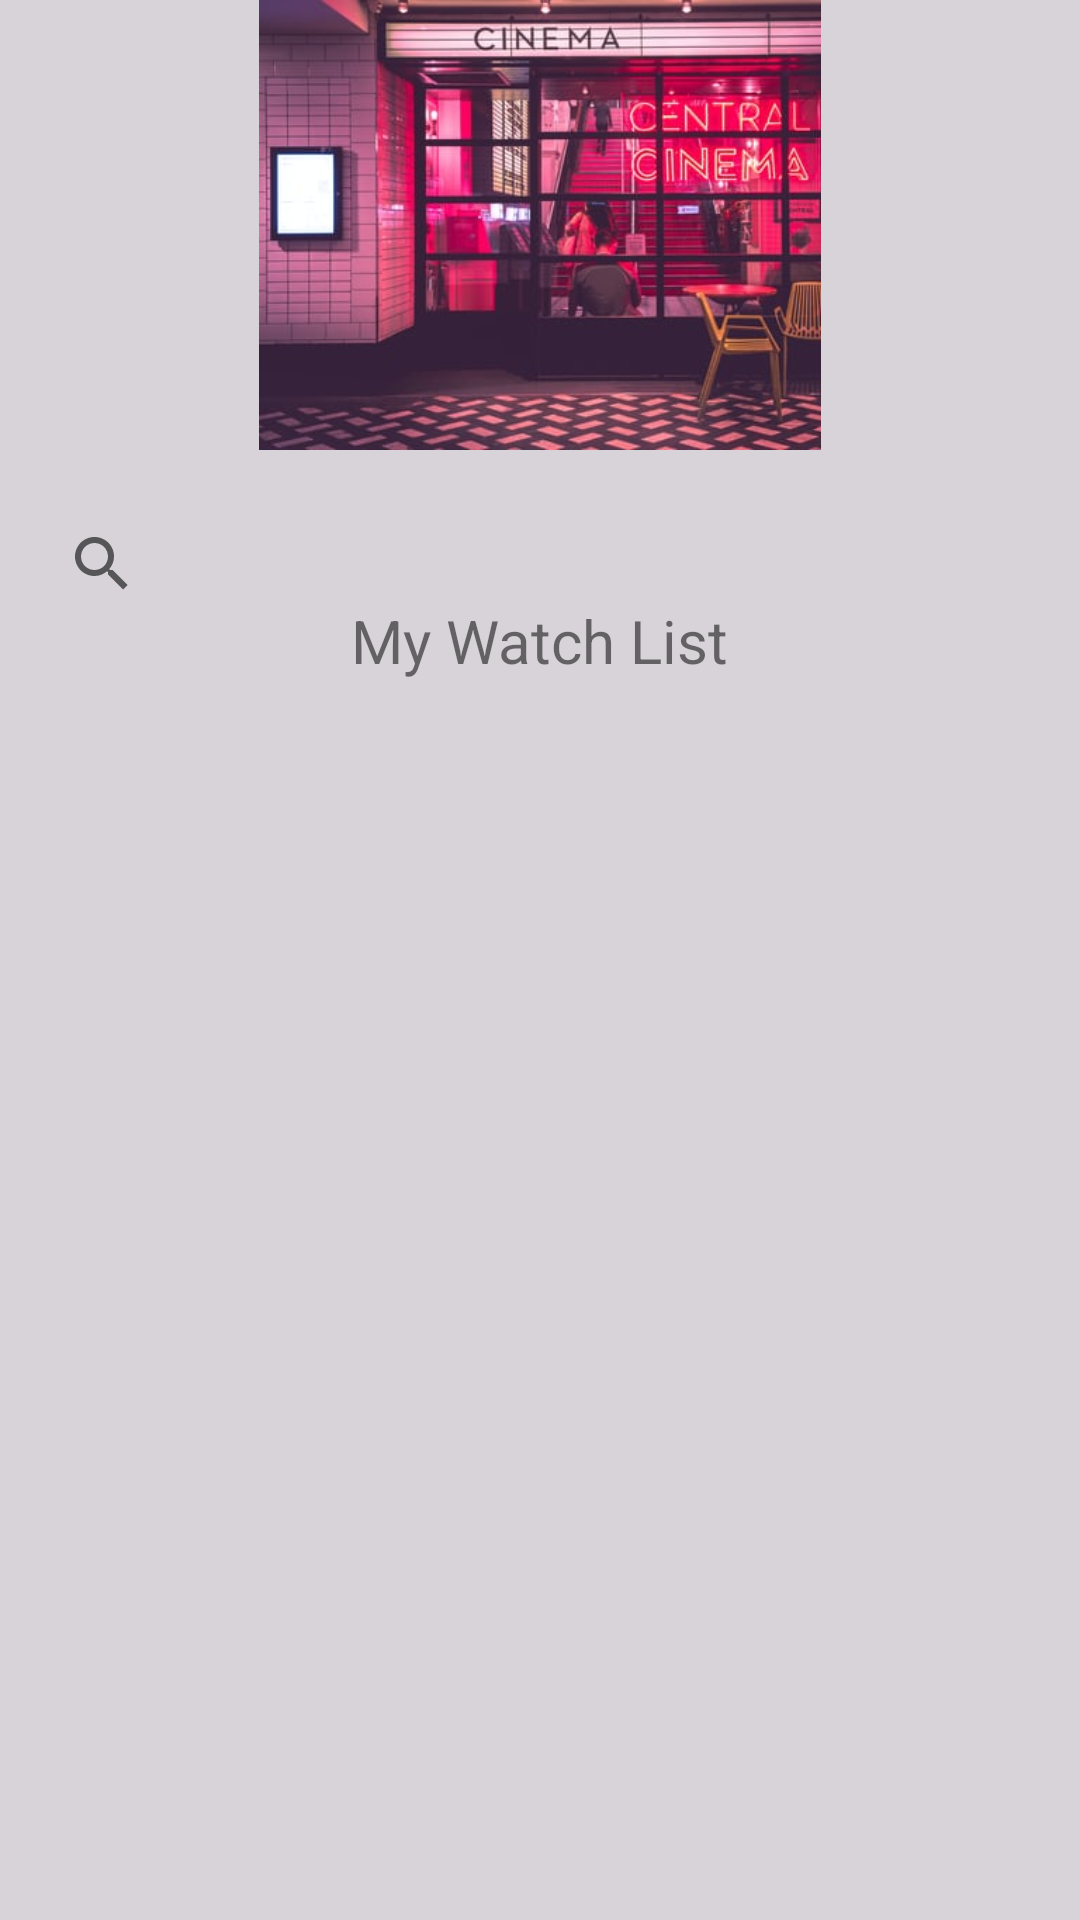

Android layout source for this screen:
<!-- AndroidManifest.xml: application theme Theme.MvStudio -->
<!-- res/layout/content_watch_list.xml -->
<?xml version="1.0" encoding="utf-8"?>
<RelativeLayout xmlns:android="http://schemas.android.com/apk/res/android"
    xmlns:app="http://schemas.android.com/apk/res-auto"
    xmlns:tools="http://schemas.android.com/tools"
    android:layout_width="match_parent"
    android:layout_height="match_parent"
    android:background="@color/back"
    tools:context=".WatchListActivity">

    <ImageView
        android:id="@+id/imageView"
        android:layout_width="400dp"
        android:layout_height="150dp"
        android:layout_alignParentTop="true"
        android:layout_alignParentEnd="true"
        android:src="@drawable/logo2" />
    <androidx.appcompat.widget.SearchView
        android:id="@+id/searchView"
        android:layout_width="match_parent"
        android:layout_height="?attr/actionBarSize"
        android:padding="10dp"
        app:queryHint="Search here"
        android:layout_marginTop="160dp"
        />
    
    <TextView
        android:layout_width="wrap_content"
        android:layout_height="wrap_content"
        android:layout_alignParentTop="true"
        android:layout_centerHorizontal="true"
        android:layout_marginTop="200dp"
        android:text="My Watch List"
        android:textSize="20dp" />

    <RelativeLayout
        android:layout_width="wrap_content"
        android:layout_height="wrap_content"
        android:layout_marginTop="225dp">
        <androidx.recyclerview.widget.RecyclerView
            android:id="@+id/rv"
            android:layout_width="match_parent"
            android:layout_height="match_parent"
            android:layout_alignParentEnd="true"
            android:layout_alignParentBottom="true"
            app:layoutManager="androidx.recyclerview.widget.LinearLayoutManager"
            android:layout_marginTop="20dp"/>

    </RelativeLayout>




</RelativeLayout>
<!-- resources referenced by this layout -->
<resources>
  <color name="back">#D7D3D8</color>
  <!-- drawable logo2: png bitmap (drawable, 35002 bytes) -->
  <!-- drawable search_layout (drawable) -->
  <?xml version="1.0" encoding="utf-8"?>
  <shape xmlns:android="http://schemas.android.com/apk/res/android">
      <stroke android:color="#95983A" android:width="2dp"/>
  
      <corners android:radius="30dp"/>
  </shape>
  <style name="Theme.MvStudio" parent="Theme.MaterialComponents.DayNight.DarkActionBar">
          
          <item name="colorPrimary">@color/purple_500</item>
          <item name="colorPrimaryVariant">@color/purple_700</item>
          <item name="colorOnPrimary">@color/white</item>
          
          <item name="colorSecondary">@color/teal_200</item>
          <item name="colorSecondaryVariant">@color/teal_700</item>
          <item name="colorOnSecondary">@color/black</item>
          
          <item name="android:statusBarColor" tools:targetApi="l">?attr/colorPrimaryVariant</item>
          
      </style>
  <color name="purple_500">#FF6200EE</color>
  <color name="purple_700">#FF3700B3</color>
  <color name="white">#FFFFFFFF</color>
  <color name="teal_200">#FF03DAC5</color>
  <color name="teal_700">#FF018786</color>
  <color name="black">#FF000000</color>
</resources>
